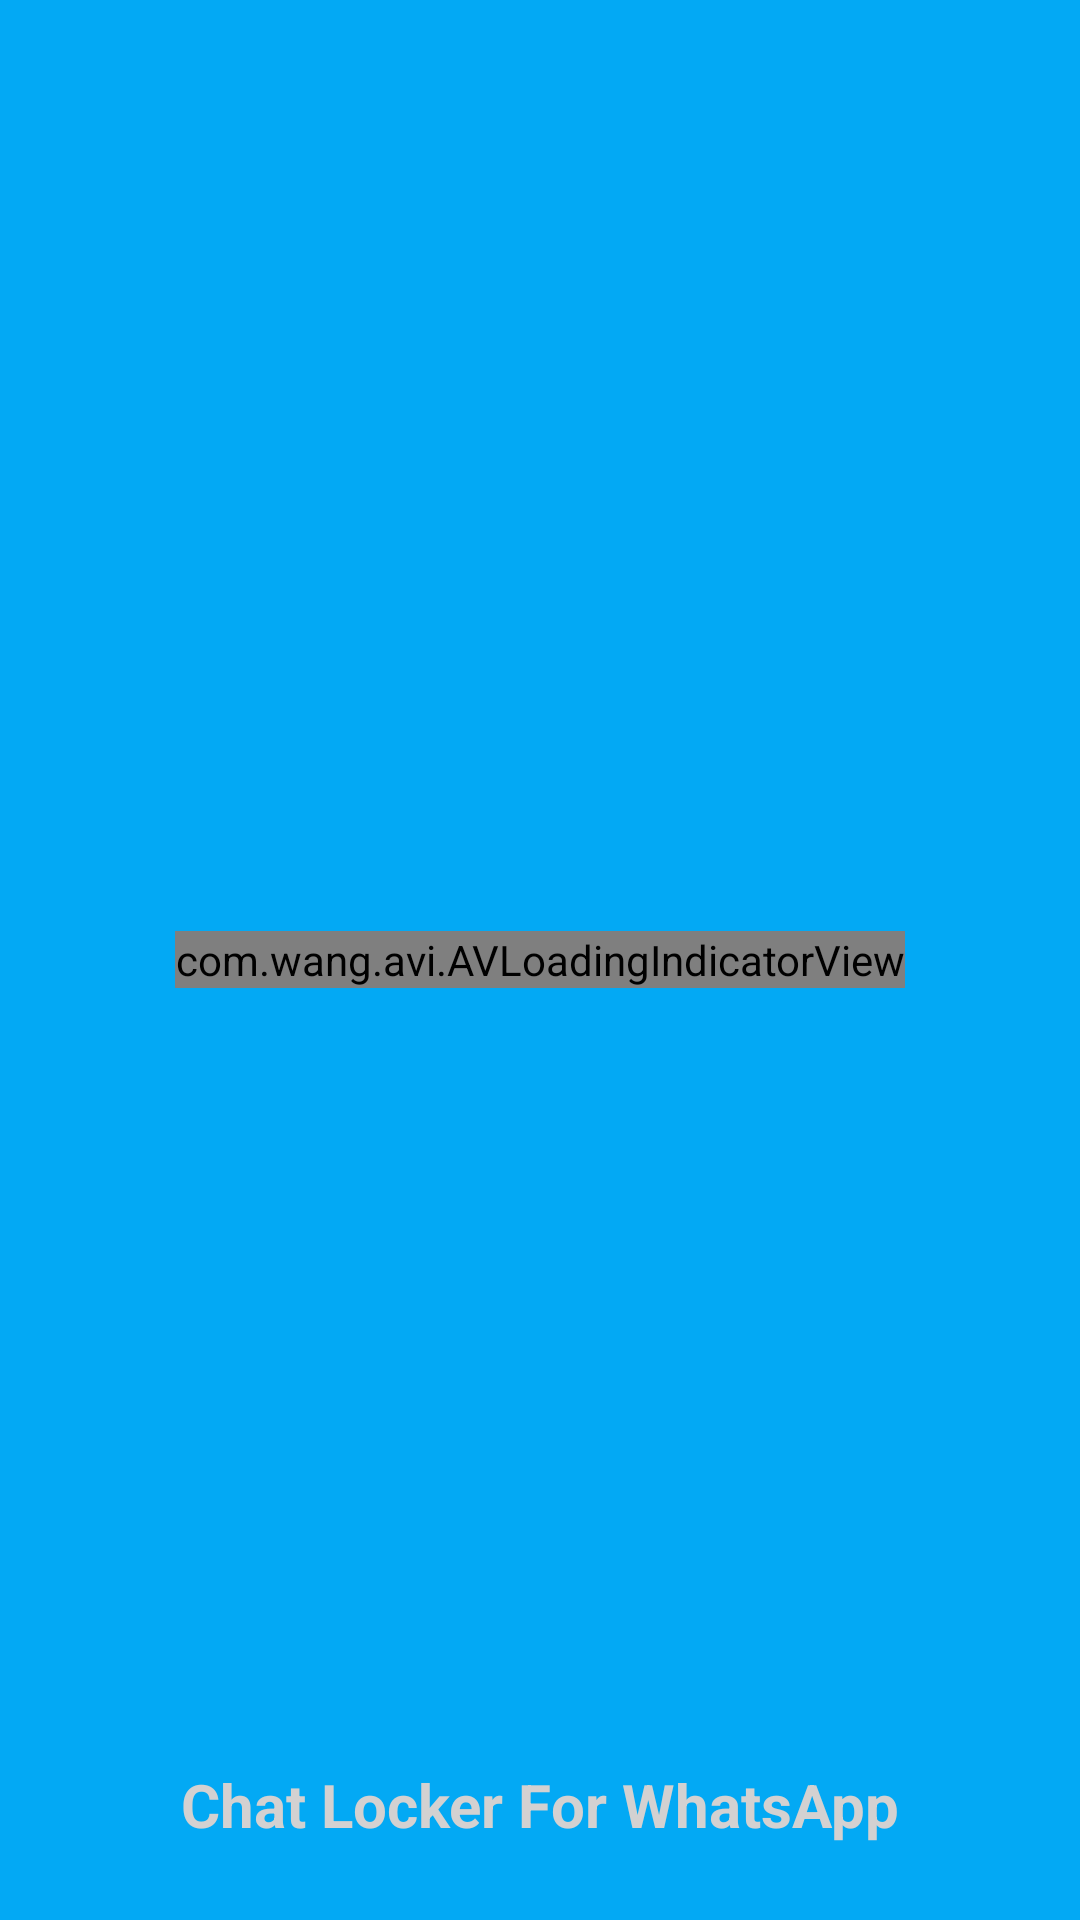

This screen was rendered from an Android layout file. Write that file and the resources it references.
<!-- AndroidManifest.xml: application theme Theme.ChatLockerForWhatsApp -->
<!-- res/layout/activity_splash.xml -->
<?xml version="1.0" encoding="utf-8"?>
<RelativeLayout xmlns:android="http://schemas.android.com/apk/res/android" xmlns:app="http://schemas.android.com/apk/res-auto" android:orientation="vertical" android:background="@color/colorPrimary" android:layout_width="match_parent" android:layout_height="match_parent">

    <com.wang.avi.AVLoadingIndicatorView
        style="@style/AVLoadingIndicatorView"
        android:layout_width="wrap_content"
        android:layout_height="wrap_content"
        android:layout_centerInParent="true"
        android:visibility="visible"
        app:indicatorColor="#ffffffff"
        app:indicatorName="BallPulseIndicator" />

    <TextView
        android:layout_width="wrap_content"
        android:layout_height="wrap_content"
        android:layout_alignParentBottom="true"
        android:layout_centerHorizontal="true"
        android:layout_marginBottom="25dp"
        android:text="@string/app_name"
        android:textColor="#d3d1d1"
        android:textSize="20sp"
        android:textStyle="bold" />
</RelativeLayout>
<!-- resources referenced by this layout -->
<resources>
  <color name="colorPrimary">#03A9F4</color>
  <string name="app_name">Chat Locker For WhatsApp</string>
  <style name="Theme.ChatLockerForWhatsApp" parent="Theme.MaterialComponents.DayNight.DarkActionBar">
          
          <item name="colorPrimary">@color/colorPrimary</item>
          <item name="colorPrimaryVariant">@color/purple_700</item>
          <item name="colorOnPrimary">@color/white</item>
          
          <item name="colorSecondary">@color/teal_200</item>
          <item name="colorSecondaryVariant">@color/teal_700</item>
          <item name="colorOnSecondary">@color/black</item>
          
          <item name="android:statusBarColor" tools:targetApi="l">?attr/colorPrimaryVariant</item>
          
      </style>
  <color name="purple_700">#FF3700B3</color>
  <color name="white">#FFFFFFFF</color>
  <color name="teal_200">#FF03DAC5</color>
  <color name="teal_700">#FF018786</color>
  <color name="black">#FF000000</color>
</resources>
